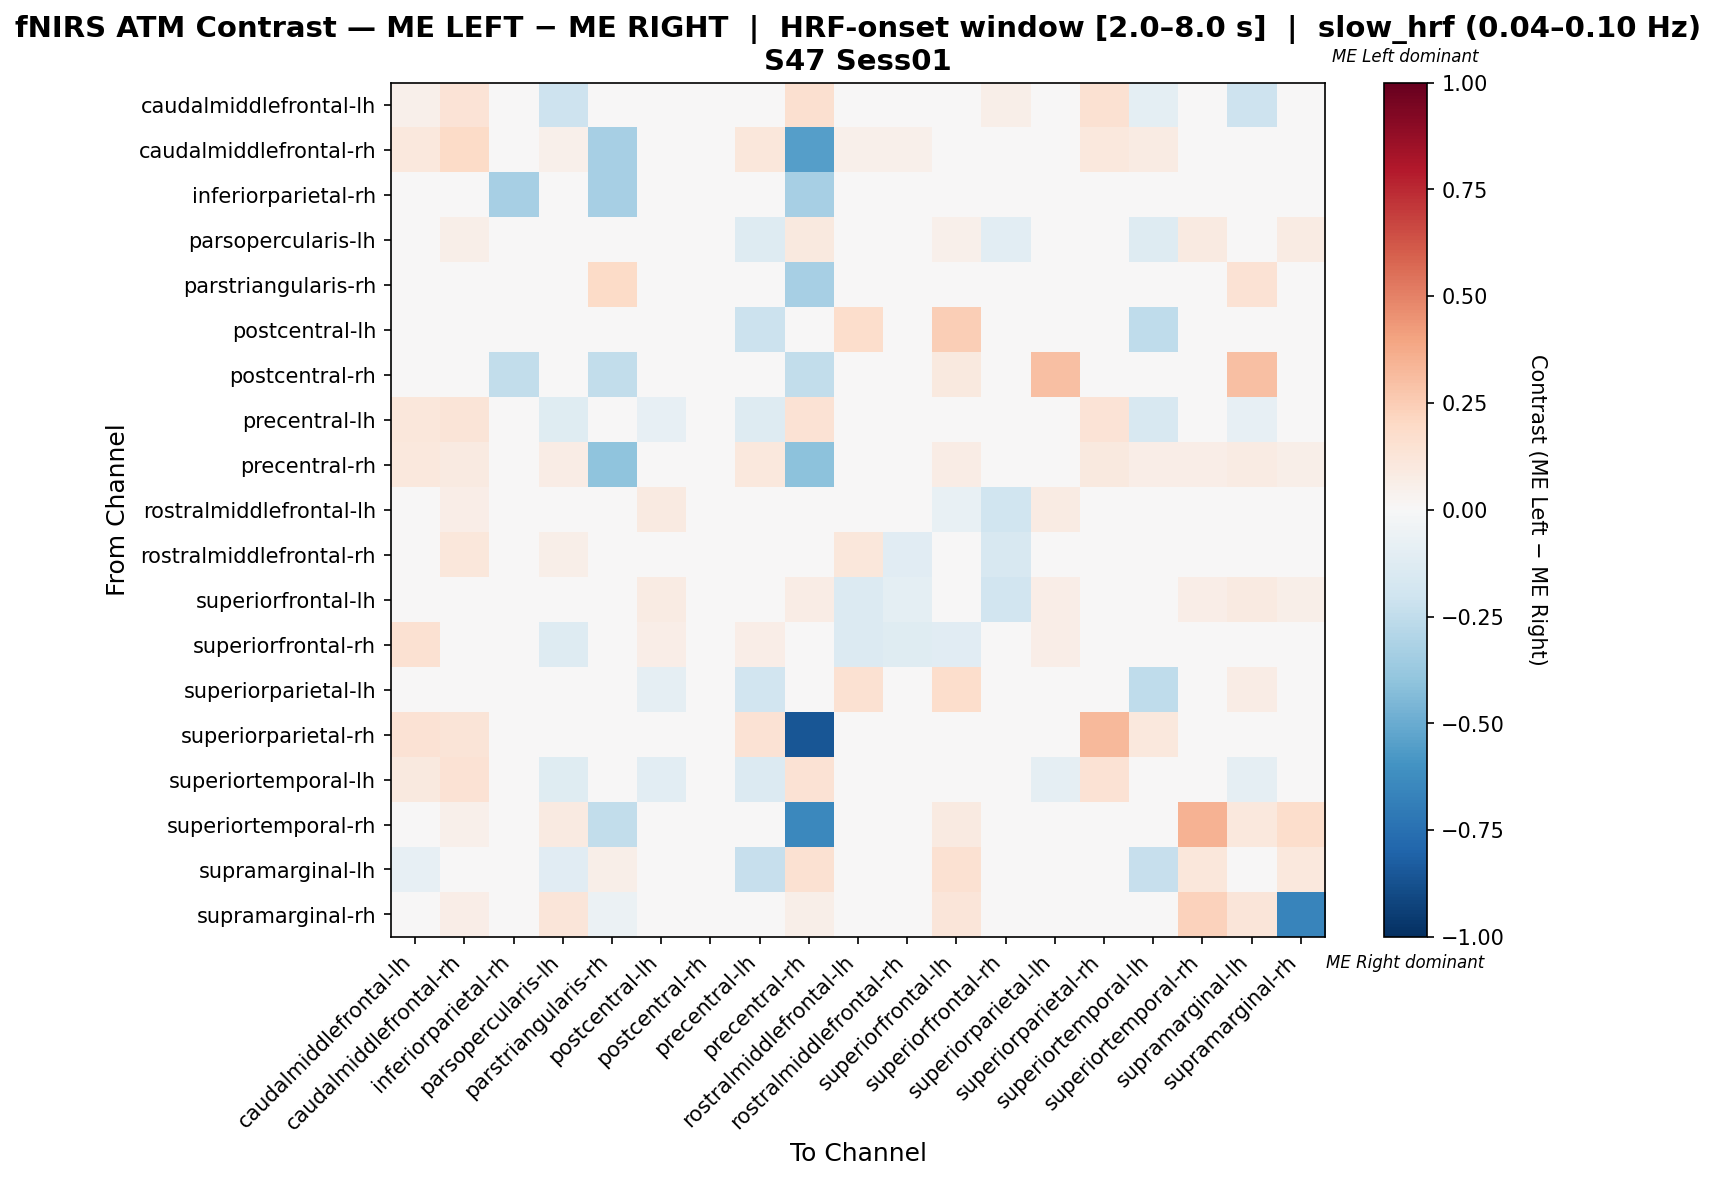

The table this chart was drawn from, first rows:
, caudalmiddlefrontal-lh, caudalmiddlefrontal-rh, inferiorparietal-rh, parsopercularis-lh, parstriangularis-rh, postcentral-lh, postcentral-rh, precentral-lh, precentral-rh, rostralmiddlefrontal-lh, rostralmiddlefrontal-rh, superiorfrontal-lh, superiorfrontal-rh, superiorparietal-lh, superiorparietal-rh, superiortemporal-lh, superiortemporal-rh, supramarginal-lh, supramarginal-rh
caudalmiddlefrontal-lh, 0.05108, 0.1371, 0.0, -0.2083, 0.0, 0.0, 0.0, -0.04704, 0.1613, 0.0, 0.0, 0.0, 0.05645, 0.0, 0.1532, -0.09543, 0.0, -0.2083, 0.0
caudalmiddlefrontal-rh, 0.1067, 0.191, 0.0, 0.05056, -0.3333, 0.0, 0.0, 0.1124, -0.5487, 0.05056, 0.05056, 0.04494, 0.01124, 0.0, 0.1067, 0.07865, 0.03933, 0.0, 0.03933
inferiorparietal-rh, 0.0, 0.0, -0.3333, 0.0, -0.3333, 0.0, 0.0, 0.0, -0.3333, 0.0, 0.0, 0.0, 0.0, 0.0, 0.0, 0.0, 0.0, 0.0, 0.0
parsopercularis-lh, -0.04, 0.05844, 0.0, -0.02119, 0.0, 0.0, 0.0, -0.128, 0.0974, 0.00639, 0.02239, 0.05184, -0.104, 0.0, 0.0, -0.128, 0.09091, 0.009403, 0.08442
parstriangularis-rh, 0.0, 0.0, 0.0, 0.0, 0.1905, 0.0, 0.0, 0.0, -0.3333, 0.0, 0.0, 0.0, 0.0, 0.0, 0.0, 0.0, 0.0, 0.1429, 0.0
postcentral-lh, 0.0, 0.0, 0.0, 0.0, 0.0, 0.004176, 0.0, -0.2157, 0.0, 0.1739, 0.0, 0.2464, 0.04348, 0.001965, 0.0, -0.2542, 0.0, 0.0, 0.0
postcentral-rh, 0.0, 0.0, -0.25, 0.0, -0.25, 0.0, 0.05, 0.0, -0.25, 0.0, 0.0, 0.1, 0.0, 0.3, 0.0, 0.0, 0.0, 0.3, 0.0
precentral-lh, 0.1163, 0.1259, 0.0, -0.1203, 0.0, -0.08534, 0.0, -0.1259, 0.1469, 0.03497, 0.0, 0.03497, 0.02098, -0.04774, 0.1399, -0.1577, 0.0, -0.08271, 0.0
precentral-rh, 0.1043, 0.09005, 0.0, 0.07109, -0.4, 0.0, 0.0, 0.1043, -0.4104, 0.0, 0.0, 0.07109, 0.0, 0.0, 0.09479, 0.06635, 0.06635, 0.08057, 0.06161
rostralmiddlefrontal-lh, 0.0, 0.06767, 0.0, -0.02334, 0.0, 0.09023, 0.0, 0.03759, 0.0, 0.003934, 0.01084, -0.07125, -0.1984, 0.08271, 0.0, 0.0, 0.0, 0.0, 0.0
rostralmiddlefrontal-rh, 0.0, 0.1154, 0.0, 0.06005, 0.0, 0.0, 0.0, 0.0, 0.0, 0.1113, -0.112, -0.01687, -0.1579, 0.0, 0.0, 0.0, 0.0, 0.0, 0.0
superiorfrontal-lh, 0.0, 0.04072, 0.0, -0.03898, 0.0, 0.08145, 0.00905, 0.02262, 0.07692, -0.1369, -0.0948, -0.04939, -0.1912, 0.06787, 0.0, 0.0, 0.06335, 0.0905, 0.05882
superiorfrontal-rh, 0.1556, 0.04444, 0.0, -0.1313, 0.0, 0.06667, 0.0, 0.06667, 0.0, -0.1354, -0.1212, -0.1152, 0.01414, 0.06667, 0.0, 0.0, 0.04444, 0.0, 0.04444
superiorparietal-lh, 0.0, 0.0, 0.0, 0.0, 0.02564, -0.08915, 0.02564, -0.1917, 0.0, 0.1538, 0.0, 0.1795, 0.03846, 0.03667, 0.0, -0.2558, 0.0, 0.07692, 0.0
superiorparietal-rh, 0.1481, 0.1259, 0.0, 0.0, 0.0, 0.0, 0.0, 0.1481, -0.8519, 0.0, 0.0, 0.0, 0.0, 0.0, 0.3259, 0.1037, 0.0, 0.0, 0.0
superiortemporal-lh, 0.1001, 0.1414, 0.0, -0.124, 0.0, -0.1074, 0.0, -0.1396, 0.1414, 0.0, 0.0, 0.0, 0.0, -0.09091, 0.1414, 0.02847, 0.0, -0.09091, 0.0
superiortemporal-rh, 0.0, 0.05426, 0.0, 0.09302, -0.25, 0.0, 0.0, 0.0, -0.6415, 0.0, 0.0, 0.09302, 0.0155, 0.0, 0.0, 0.0, 0.3488, 0.1085, 0.1783
supramarginal-lh, -0.08511, 0.0, 0.0, -0.1131, 0.05645, 0.0, 0.01613, -0.234, 0.1532, 0.0, 0.0, 0.1532, 0.0, 0.04032, 0.0, -0.234, 0.1129, 0.02917, 0.1048
supramarginal-rh, 0.0, 0.06422, 0.0, 0.1193, -0.0625, 0.0, 0.0, 0.0, 0.05677, 0.0, 0.0, 0.1193, 0.01835, 0.0, 0.0, 0.0, 0.2294, 0.1193, -0.664
